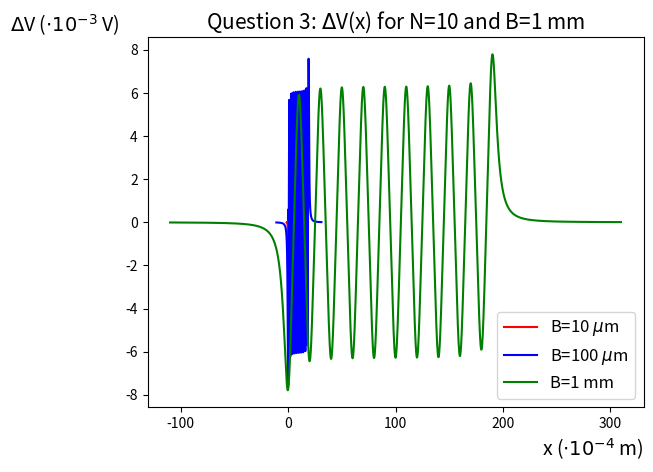

The script that saved this image:
#Import necessary libraries
import numpy as np
from numpy import *
import math
import matplotlib.pyplot as plt

#Constants in SI units
M_r=580E3
t=100E-9
MR=2
R_min=1E3
I=0.1E-3
H_keff=2E3

l_x=20E-6
l_z=2E-6

N=10

###For B=B1=10um
B1=10E-6
h_B1=B1/2

#Vector of the x-coordinate
x_B1 = linspace(-(N+1)*B1, (3*N+1)*B1, 10000)

#Variable for the sensor output voltage 
V_B1=0

#Parameters for Simpson's method
n1=10
m1=10

x1_min=-l_x/2
x1_max=l_x/2
z1_min=-l_z/2
z1_max=l_z/2

h1=(x1_max-x1_min)/n1
k1=(z1_max-z1_min)/m1

#Calculate the several elements of the sum in the Simpson's method
x1=x1_min
z1=z1_min

for a in range (0, N):
    V_B1+=(M_r/(4*math.pi)) * ( np.log ( ( (h_B1+z1)**2 + (2*a*B1-(x_B1+x1))**2 ) / ( (t+h_B1+z1)**2 + (2*a*B1-(x_B1+x1))**2 ) ) - np.log ( ( (h_B1+z1)**2 + ((2*a+1)*B1-(x_B1+x1))**2 ) / ( (t+h_B1+z1)**2 + ((2*a+1)*B1-(x_B1+x1))**2 ) ))

for i in range (1, int(n1/2-1+1)):
    x1=x1_min+(2*i)*h1
    for a in range (0, N):
        V_B1+=((2*M_r)/(4*math.pi)) * ( np.log ( ( (h_B1+z1)**2 + (2*a*B1-(x_B1+x1))**2 ) / ( (t+h_B1+z1)**2 + (2*a*B1-(x_B1+x1))**2 ) ) - np.log ( ( (h_B1+z1)**2 + ((2*a+1)*B1-(x_B1+x1))**2 ) / ( (t+h_B1+z1)**2 + ((2*a+1)*B1-(x_B1+x1))**2 ) ))

for i in range (1, int(n1/2+1)):
    x1=x1_min+(2*i-1)*h1
    for a in range (0, N):
        V_B1+=((4*M_r)/(4*math.pi)) * ( np.log ( ( (h_B1+z1)**2 + (2*a*B1-(x_B1+x1))**2 ) / ( (t+h_B1+z1)**2 + (2*a*B1-(x_B1+x1))**2 ) ) - np.log ( ( (h_B1+z1)**2 + ((2*a+1)*B1-(x_B1+x1))**2 ) / ( (t+h_B1+z1)**2 + ((2*a+1)*B1-(x_B1+x1))**2 ) ))

x1=x1_max

for a in range (0, N):
    V_B1+=(M_r/(4*math.pi)) * ( np.log ( ( (h_B1+z1)**2 + (2*a*B1-(x_B1+x1))**2 ) / ( (t+h_B1+z1)**2 + (2*a*B1-(x_B1+x1))**2 ) ) - np.log ( ( (h_B1+z1)**2 + ((2*a+1)*B1-(x_B1+x1))**2 ) / ( (t+h_B1+z1)**2 + ((2*a+1)*B1-(x_B1+x1))**2 ) ))

x1=x1_min

for j in range (1, int(m1/2-1+1)):
    z1=z1_min+(2*j)*k1
    for a in range (0, N):
        V_B1+=((2*M_r)/(4*math.pi)) * ( np.log ( ( (h_B1+z1)**2 + (2*a*B1-(x_B1+x1))**2 ) / ( (t+h_B1+z1)**2 + (2*a*B1-(x_B1+x1))**2 ) ) - np.log ( ( (h_B1+z1)**2 + ((2*a+1)*B1-(x_B1+x1))**2 ) / ( (t+h_B1+z1)**2 + ((2*a+1)*B1-(x_B1+x1))**2 ) ))

for j in range (1, int(m1/2-1+1)):
    z1=z1_min+(2*j)*k1
    for i in range (1, int(n1/2-1+1)):
        x1=x1_min+(2*i)*h1
        for a in range (0, N):
            V_B1+=((4*M_r)/(4*math.pi)) * ( np.log ( ( (h_B1+z1)**2 + (2*a*B1-(x_B1+x1))**2 ) / ( (t+h_B1+z1)**2 + (2*a*B1-(x_B1+x1))**2 ) ) - np.log ( ( (h_B1+z1)**2 + ((2*a+1)*B1-(x_B1+x1))**2 ) / ( (t+h_B1+z1)**2 + ((2*a+1)*B1-(x_B1+x1))**2 ) ))

for j in range (1, int(m1/2-1+1)):
    z1=z1+(2*j)*k1
    for i in range (1, int(n1/2+1)):
        x1=x1_min+(2*i-1)*h1
        for a in range (0, N):
            V_B1+=((8*M_r)/(4*math.pi)) * ( np.log ( ( (h_B1+z1)**2 + (2*a*B1-(x_B1+x1))**2 ) / ( (t+h_B1+z1)**2 + (2*a*B1-(x_B1+x1))**2 ) ) - np.log ( ( (h_B1+z1)**2 + ((2*a+1)*B1-(x_B1+x1))**2 ) / ( (t+h_B1+z1)**2 + ((2*a+1)*B1-(x_B1+x1))**2 ) ))

x1=x1_max

for j in range (1, int(m1/2-1+1)):
    z1=z1_min+(2*j)*k1
    for a in range (0, N):
        V_B1+=((2*M_r)/(4*math.pi)) * ( np.log ( ( (h_B1+z1)**2 + (2*a*B1-(x_B1+x1))**2 ) / ( (t+h_B1+z1)**2 + (2*a*B1-(x_B1+x1))**2 ) ) - np.log ( ( (h_B1+z1)**2 + ((2*a+1)*B1-(x_B1+x1))**2 ) / ( (t+h_B1+z1)**2 + ((2*a+1)*B1-(x_B1+x1))**2 ) ))

x1=x1_min

for j in range (1, int(m1/2+1)):
    z1=z1_min+(2*j-1)*k1
    for a in range (0, N):
        V_B1+=((4*M_r)/(4*math.pi)) * ( np.log ( ( (h_B1+z1)**2 + (2*a*B1-(x_B1+x1))**2 ) / ( (t+h_B1+z1)**2 + (2*a*B1-(x_B1+x1))**2 ) ) - np.log ( ( (h_B1+z1)**2 + ((2*a+1)*B1-(x_B1+x1))**2 ) / ( (t+h_B1+z1)**2 + ((2*a+1)*B1-(x_B1+x1))**2 ) ))

for j in range (1, int(m1/2+1)):
    z1=z1_min+(2*j-1)*k1
    for i in range (1, int(n1/2-1+1)):
        x1=x1_min+(2*i)*h1
        for a in range (0, N):
            V_B1+=((8*M_r)/(4*math.pi)) * ( np.log ( ( (h_B1+z1)**2 + (2*a*B1-(x_B1+x1))**2 ) / ( (t+h_B1+z1)**2 + (2*a*B1-(x_B1+x1))**2 ) ) - np.log ( ( (h_B1+z1)**2 + ((2*a+1)*B1-(x_B1+x1))**2 ) / ( (t+h_B1+z1)**2 + ((2*a+1)*B1-(x_B1+x1))**2 ) ))

for j in range (1, int(m1/2+1)):
    z1=z1_min+(2*j-1)*k1
    for i in range (1, int(n1/2+1)):
        x1=x1_min+(2*i-1)*h1
        for a in range (0, N):
            V_B1+=((16*M_r)/(4*math.pi)) * ( np.log ( ( (h_B1+z1)**2 + (2*a*B1-(x_B1+x1))**2 ) / ( (t+h_B1+z1)**2 + (2*a*B1-(x_B1+x1))**2 ) ) - np.log ( ( (h_B1+z1)**2 + ((2*a+1)*B1-(x_B1+x1))**2 ) / ( (t+h_B1+z1)**2 + ((2*a+1)*B1-(x_B1+x1))**2 ) ))

x1=x1_max

for j in range (1, int(m1/2+1)):
    z1=z1_min+(2*j-1)*k1
    for a in range (0, N):
        V_B1+=((4*M_r)/(4*math.pi)) * ( np.log ( ( (h_B1+z1)**2 + (2*a*B1-(x_B1+x1))**2 ) / ( (t+h_B1+z1)**2 + (2*a*B1-(x_B1+x1))**2 ) ) - np.log ( ( (h_B1+z1)**2 + ((2*a+1)*B1-(x_B1+x1))**2 ) / ( (t+h_B1+z1)**2 + ((2*a+1)*B1-(x_B1+x1))**2 ) ))

x1=x1_min
z1=z1_max

for a in range (0, N):
    V_B1+=(M_r/(4*math.pi)) * ( np.log ( ( (h_B1+z1)**2 + (2*a*B1-(x_B1+x1))**2 ) / ( (t+h_B1+z1)**2 + (2*a*B1-(x_B1+x1))**2 ) ) - np.log ( ( (h_B1+z1)**2 + ((2*a+1)*B1-(x_B1+x1))**2 ) / ( (t+h_B1+z1)**2 + ((2*a+1)*B1-(x_B1+x1))**2 ) ))

for i in range (1, int(n1/2-1+1)):
    x1=x1_min+(2*i)*h1
    for a in range (0, N):
        V_B1+=((2*M_r)/(4*math.pi)) * ( np.log ( ( (h_B1+z1)**2 + (2*a*B1-(x_B1+x1))**2 ) / ( (t+h_B1+z1)**2 + (2*a*B1-(x_B1+x1))**2 ) ) - np.log ( ( (h_B1+z1)**2 + ((2*a+1)*B1-(x_B1+x1))**2 ) / ( (t+h_B1+z1)**2 + ((2*a+1)*B1-(x_B1+x1))**2 ) ))

for i in range (1, int(n1/2+1)):
    x1=x1_min+(2*i-1)*h1
    for a in range (0, N):
        V_B1+=((4*M_r)/(4*math.pi)) * ( np.log ( ( (h_B1+z1)**2 + (2*a*B1-(x_B1+x1))**2 ) / ( (t+h_B1+z1)**2 + (2*a*B1-(x_B1+x1))**2 ) ) - np.log ( ( (h_B1+z1)**2 + ((2*a+1)*B1-(x_B1+x1))**2 ) / ( (t+h_B1+z1)**2 + ((2*a+1)*B1-(x_B1+x1))**2 ) ))

x1=x1_max

for a in range (0, N):
    V_B1+=(M_r/(4*math.pi)) * ( np.log ( ( (h_B1+z1)**2 + (2*a*B1-(x_B1+x1))**2 ) / ( (t+h_B1+z1)**2 + (2*a*B1-(x_B1+x1))**2 ) ) - np.log ( ( (h_B1+z1)**2 + ((2*a+1)*B1-(x_B1+x1))**2 ) / ( (t+h_B1+z1)**2 + ((2*a+1)*B1-(x_B1+x1))**2 ) ))

V_B1*=((h1*k1)/9)
V_B1*=(1/(l_x*l_z))*((MR*R_min*I)/(2*H_keff))

###Same process, but for B=B2=100um
B2=100E-6
h_B2=B2/2
x_B2 = linspace(-(N+1)*B2, (3*N+1)*B2, 10000)
V_B2=0
n2=10
m2=10
h2=(x1_max-x1_min)/n2
k2=(z1_max-z1_min)/m2

x1=x1_min
z1=z1_min

for a in range (0, N):
    V_B2+=(M_r/(4*math.pi)) * ( np.log ( ( (h_B2+z1)**2 + (2*a*B2-(x_B2+x1))**2 ) / ( (t+h_B2+z1)**2 + (2*a*B2-(x_B2+x1))**2 ) ) - np.log ( ( (h_B2+z1)**2 + ((2*a+1)*B2-(x_B2+x1))**2 ) / ( (t+h_B2+z1)**2 + ((2*a+1)*B2-(x_B2+x1))**2 ) ))

for i in range (1, int(n2/2-1+1)):
    x1=x1_min+(2*i)*h2
    for a in range (0, N):
        V_B2+=((2*M_r)/(4*math.pi)) * ( np.log ( ( (h_B2+z1)**2 + (2*a*B2-(x_B2+x1))**2 ) / ( (t+h_B2+z1)**2 + (2*a*B2-(x_B2+x1))**2 ) ) - np.log ( ( (h_B2+z1)**2 + ((2*a+1)*B2-(x_B2+x1))**2 ) / ( (t+h_B2+z1)**2 + ((2*a+1)*B2-(x_B2+x1))**2 ) ))

for i in range (1, int(n2/2+1)):
    x1=x1_min+(2*i-1)*h2
    for a in range (0, N):
        V_B2+=((4*M_r)/(4*math.pi)) * ( np.log ( ( (h_B2+z1)**2 + (2*a*B2-(x_B2+x1))**2 ) / ( (t+h_B2+z1)**2 + (2*a*B2-(x_B2+x1))**2 ) ) - np.log ( ( (h_B2+z1)**2 + ((2*a+1)*B2-(x_B2+x1))**2 ) / ( (t+h_B2+z1)**2 + ((2*a+1)*B2-(x_B2+x1))**2 ) ))

x1=x1_max

for a in range (0, N):
    V_B2+=(M_r/(4*math.pi)) * ( np.log ( ( (h_B2+z1)**2 + (2*a*B2-(x_B2+x1))**2 ) / ( (t+h_B2+z1)**2 + (2*a*B2-(x_B2+x1))**2 ) ) - np.log ( ( (h_B2+z1)**2 + ((2*a+1)*B2-(x_B2+x1))**2 ) / ( (t+h_B2+z1)**2 + ((2*a+1)*B2-(x_B2+x1))**2 ) ))

x1=x1_min

for j in range (1, int(m2/2-1+1)):
    z1=z1_min+(2*j)*k2
    for a in range (0, N):
        V_B2+=((2*M_r)/(4*math.pi)) * ( np.log ( ( (h_B2+z1)**2 + (2*a*B2-(x_B2+x1))**2 ) / ( (t+h_B2+z1)**2 + (2*a*B2-(x_B2+x1))**2 ) ) - np.log ( ( (h_B2+z1)**2 + ((2*a+1)*B2-(x_B2+x1))**2 ) / ( (t+h_B2+z1)**2 + ((2*a+1)*B2-(x_B2+x1))**2 ) ))

for j in range (1, int(m2/2-1+1)):
    z1=z1_min+(2*j)*k2
    for i in range (1, int(n2/2-1+1)):
        x1=x1_min+(2*i)*h2
        for a in range (0, N):
            V_B2+=((4*M_r)/(4*math.pi)) * ( np.log ( ( (h_B2+z1)**2 + (2*a*B2-(x_B2+x1))**2 ) / ( (t+h_B2+z1)**2 + (2*a*B2-(x_B2+x1))**2 ) ) - np.log ( ( (h_B2+z1)**2 + ((2*a+1)*B2-(x_B2+x1))**2 ) / ( (t+h_B2+z1)**2 + ((2*a+1)*B2-(x_B2+x1))**2 ) ))

for j in range (1, int(m2/2-1+1)):
    z1=z1+(2*j)*k2
    for i in range (1, int(n2/2+1)):
        x1=x1_min+(2*i-1)*h2
        for a in range (0, N):
            V_B2+=((8*M_r)/(4*math.pi)) * ( np.log ( ( (h_B2+z1)**2 + (2*a*B2-(x_B2+x1))**2 ) / ( (t+h_B2+z1)**2 + (2*a*B2-(x_B2+x1))**2 ) ) - np.log ( ( (h_B2+z1)**2 + ((2*a+1)*B2-(x_B2+x1))**2 ) / ( (t+h_B2+z1)**2 + ((2*a+1)*B2-(x_B2+x1))**2 ) ))

x1=x1_max

for j in range (1, int(m2/2-1+1)):
    z1=z1_min+(2*j)*k2
    for a in range (0, N):
        V_B2+=((2*M_r)/(4*math.pi)) * ( np.log ( ( (h_B2+z1)**2 + (2*a*B2-(x_B2+x1))**2 ) / ( (t+h_B2+z1)**2 + (2*a*B2-(x_B2+x1))**2 ) ) - np.log ( ( (h_B2+z1)**2 + ((2*a+1)*B2-(x_B2+x1))**2 ) / ( (t+h_B2+z1)**2 + ((2*a+1)*B2-(x_B2+x1))**2 ) ))

x1=x1_min

for j in range (1, int(m2/2+1)):
    z1=z1_min+(2*j-1)*k2
    for a in range (0, N):
        V_B2+=((4*M_r)/(4*math.pi)) * ( np.log ( ( (h_B2+z1)**2 + (2*a*B2-(x_B2+x1))**2 ) / ( (t+h_B2+z1)**2 + (2*a*B2-(x_B2+x1))**2 ) ) - np.log ( ( (h_B2+z1)**2 + ((2*a+1)*B2-(x_B2+x1))**2 ) / ( (t+h_B2+z1)**2 + ((2*a+1)*B2-(x_B2+x1))**2 ) ))

for j in range (1, int(m2/2+1)):
    z1=z1_min+(2*j-1)*k2
    for i in range (1, int(n2/2-1+1)):
        x1=x1_min+(2*i)*h2
        for a in range (0, N):
            V_B2+=((8*M_r)/(4*math.pi)) * ( np.log ( ( (h_B2+z1)**2 + (2*a*B2-(x_B2+x1))**2 ) / ( (t+h_B2+z1)**2 + (2*a*B2-(x_B2+x1))**2 ) ) - np.log ( ( (h_B2+z1)**2 + ((2*a+1)*B2-(x_B2+x1))**2 ) / ( (t+h_B2+z1)**2 + ((2*a+1)*B2-(x_B2+x1))**2 ) ))

for j in range (1, int(m2/2+1)):
    z1=z1_min+(2*j-1)*k2
    for i in range (1, int(n2/2+1)):
        x1=x1_min+(2*i-1)*h2
        for a in range (0, N):
            V_B2+=((16*M_r)/(4*math.pi)) * ( np.log ( ( (h_B2+z1)**2 + (2*a*B2-(x_B2+x1))**2 ) / ( (t+h_B2+z1)**2 + (2*a*B2-(x_B2+x1))**2 ) ) - np.log ( ( (h_B2+z1)**2 + ((2*a+1)*B2-(x_B2+x1))**2 ) / ( (t+h_B2+z1)**2 + ((2*a+1)*B2-(x_B2+x1))**2 ) ))

x1=x1_max

for j in range (1, int(m2/2+1)):
    z1=z1_min+(2*j-1)*k2
    for a in range (0, N):
        V_B2+=((4*M_r)/(4*math.pi)) * ( np.log ( ( (h_B2+z1)**2 + (2*a*B2-(x_B2+x1))**2 ) / ( (t+h_B2+z1)**2 + (2*a*B2-(x_B2+x1))**2 ) ) - np.log ( ( (h_B2+z1)**2 + ((2*a+1)*B2-(x_B2+x1))**2 ) / ( (t+h_B2+z1)**2 + ((2*a+1)*B2-(x_B2+x1))**2 ) ))

x1=x1_min
z1=z1_max

for a in range (0, N):
    V_B2+=(M_r/(4*math.pi)) * ( np.log ( ( (h_B2+z1)**2 + (2*a*B2-(x_B2+x1))**2 ) / ( (t+h_B2+z1)**2 + (2*a*B2-(x_B2+x1))**2 ) ) - np.log ( ( (h_B2+z1)**2 + ((2*a+1)*B2-(x_B2+x1))**2 ) / ( (t+h_B2+z1)**2 + ((2*a+1)*B2-(x_B2+x1))**2 ) ))

for i in range (1, int(n2/2-1+1)):
    x1=x1_min+(2*i)*h2
    for a in range (0, N):
        V_B2+=((2*M_r)/(4*math.pi)) * ( np.log ( ( (h_B2+z1)**2 + (2*a*B2-(x_B2+x1))**2 ) / ( (t+h_B2+z1)**2 + (2*a*B2-(x_B2+x1))**2 ) ) - np.log ( ( (h_B2+z1)**2 + ((2*a+1)*B2-(x_B2+x1))**2 ) / ( (t+h_B2+z1)**2 + ((2*a+1)*B2-(x_B2+x1))**2 ) ))

for i in range (1, int(n2/2+1)):
    x1=x1_min+(2*i-1)*h2
    for a in range (0, N):
        V_B2+=((4*M_r)/(4*math.pi)) * ( np.log ( ( (h_B2+z1)**2 + (2*a*B2-(x_B2+x1))**2 ) / ( (t+h_B2+z1)**2 + (2*a*B2-(x_B2+x1))**2 ) ) - np.log ( ( (h_B2+z1)**2 + ((2*a+1)*B2-(x_B2+x1))**2 ) / ( (t+h_B2+z1)**2 + ((2*a+1)*B2-(x_B2+x1))**2 ) ))

x1=x1_max

for a in range (0, N):
    V_B2+=(M_r/(4*math.pi)) * ( np.log ( ( (h_B2+z1)**2 + (2*a*B2-(x_B2+x1))**2 ) / ( (t+h_B2+z1)**2 + (2*a*B2-(x_B2+x1))**2 ) ) - np.log ( ( (h_B2+z1)**2 + ((2*a+1)*B2-(x_B2+x1))**2 ) / ( (t+h_B2+z1)**2 + ((2*a+1)*B2-(x_B2+x1))**2 ) ))

V_B2*=((h2*k2)/9)
V_B2*=(1/(l_x*l_z))*((MR*R_min*I)/(2*H_keff))

### Mesmo processo, mas para B=B3=1mm

B3=1E-3
h_B3=B3/2
x_B3 = linspace(-(N+1)*B3, (3*N+1)*B3, 10000)
V_B3=0
n3=10
m3=10
h3=(x1_max-x1_min)/n3
k3=(z1_max-z1_min)/m3

x1=x1_min
z1=z1_min

for a in range (0, N):
    V_B3+=(M_r/(4*math.pi)) * ( np.log ( ( (h_B3+z1)**2 + (2*a*B3-(x_B3+x1))**2 ) / ( (t+h_B3+z1)**2 + (2*a*B3-(x_B3+x1))**2 ) ) - np.log ( ( (h_B3+z1)**2 + ((2*a+1)*B3-(x_B3+x1))**2 ) / ( (t+h_B3+z1)**2 + ((2*a+1)*B3-(x_B3+x1))**2 ) ))

for i in range (1, int(n3/2-1+1)):
    x1=x1_min+(2*i)*h3
    for a in range (0, N):
        V_B3+=((2*M_r)/(4*math.pi)) * ( np.log ( ( (h_B3+z1)**2 + (2*a*B3-(x_B3+x1))**2 ) / ( (t+h_B3+z1)**2 + (2*a*B3-(x_B3+x1))**2 ) ) - np.log ( ( (h_B3+z1)**2 + ((2*a+1)*B3-(x_B3+x1))**2 ) / ( (t+h_B3+z1)**2 + ((2*a+1)*B3-(x_B3+x1))**2 ) ))

for i in range (1, int(n3/2+1)):
    x1=x1_min+(2*i-1)*h3
    for a in range (0, N):
        V_B3+=((4*M_r)/(4*math.pi)) * ( np.log ( ( (h_B3+z1)**2 + (2*a*B3-(x_B3+x1))**2 ) / ( (t+h_B3+z1)**2 + (2*a*B3-(x_B3+x1))**2 ) ) - np.log ( ( (h_B3+z1)**2 + ((2*a+1)*B3-(x_B3+x1))**2 ) / ( (t+h_B3+z1)**2 + ((2*a+1)*B3-(x_B3+x1))**2 ) ))

x1=x1_max

for a in range (0, N):
    V_B3+=(M_r/(4*math.pi)) * ( np.log ( ( (h_B3+z1)**2 + (2*a*B3-(x_B3+x1))**2 ) / ( (t+h_B3+z1)**2 + (2*a*B3-(x_B3+x1))**2 ) ) - np.log ( ( (h_B3+z1)**2 + ((2*a+1)*B3-(x_B3+x1))**2 ) / ( (t+h_B3+z1)**2 + ((2*a+1)*B3-(x_B3+x1))**2 ) ))

x1=x1_min

for j in range (1, int(m3/2-1+1)):
    z1=z1_min+(2*j)*k3
    for a in range (0, N):
        V_B3+=((2*M_r)/(4*math.pi)) * ( np.log ( ( (h_B3+z1)**2 + (2*a*B3-(x_B3+x1))**2 ) / ( (t+h_B3+z1)**2 + (2*a*B3-(x_B3+x1))**2 ) ) - np.log ( ( (h_B3+z1)**2 + ((2*a+1)*B3-(x_B3+x1))**2 ) / ( (t+h_B3+z1)**2 + ((2*a+1)*B3-(x_B3+x1))**2 ) ))

for j in range (1, int(m3/2-1+1)):
    z1=z1_min+(2*j)*k3
    for i in range (1, int(n3/2-1+1)):
        x1=x1_min+(2*i)*h3
        for a in range (0, N):
            V_B3+=((4*M_r)/(4*math.pi)) * ( np.log ( ( (h_B3+z1)**2 + (2*a*B3-(x_B3+x1))**2 ) / ( (t+h_B3+z1)**2 + (2*a*B3-(x_B3+x1))**2 ) ) - np.log ( ( (h_B3+z1)**2 + ((2*a+1)*B3-(x_B3+x1))**2 ) / ( (t+h_B3+z1)**2 + ((2*a+1)*B3-(x_B3+x1))**2 ) ))

for j in range (1, int(m3/2-1+1)):
    z1=z1+(2*j)*k3
    for i in range (1, int(n3/2+1)):
        x1=x1_min+(2*i-1)*h3
        for a in range (0, N):
            V_B3+=((8*M_r)/(4*math.pi)) * ( np.log ( ( (h_B3+z1)**2 + (2*a*B3-(x_B3+x1))**2 ) / ( (t+h_B3+z1)**2 + (2*a*B3-(x_B3+x1))**2 ) ) - np.log ( ( (h_B3+z1)**2 + ((2*a+1)*B3-(x_B3+x1))**2 ) / ( (t+h_B3+z1)**2 + ((2*a+1)*B3-(x_B3+x1))**2 ) ))

x1=x1_max

for j in range (1, int(m3/2-1+1)):
    z1=z1_min+(2*j)*k3
    for a in range (0, N):
        V_B3+=((2*M_r)/(4*math.pi)) * ( np.log ( ( (h_B3+z1)**2 + (2*a*B3-(x_B3+x1))**2 ) / ( (t+h_B3+z1)**2 + (2*a*B3-(x_B3+x1))**2 ) ) - np.log ( ( (h_B3+z1)**2 + ((2*a+1)*B3-(x_B3+x1))**2 ) / ( (t+h_B3+z1)**2 + ((2*a+1)*B3-(x_B3+x1))**2 ) ))

x1=x1_min

for j in range (1, int(m3/2+1)):
    z1=z1_min+(2*j-1)*k3
    for a in range (0, N):
        V_B3+=((4*M_r)/(4*math.pi)) * ( np.log ( ( (h_B3+z1)**2 + (2*a*B3-(x_B3+x1))**2 ) / ( (t+h_B3+z1)**2 + (2*a*B3-(x_B3+x1))**2 ) ) - np.log ( ( (h_B3+z1)**2 + ((2*a+1)*B3-(x_B3+x1))**2 ) / ( (t+h_B3+z1)**2 + ((2*a+1)*B3-(x_B3+x1))**2 ) ))

for j in range (1, int(m3/2+1)):
    z1=z1_min+(2*j-1)*k3
    for i in range (1, int(n3/2-1+1)):
        x1=x1_min+(2*i)*h3
        for a in range (0, N):
            V_B3+=((8*M_r)/(4*math.pi)) * ( np.log ( ( (h_B3+z1)**2 + (2*a*B3-(x_B3+x1))**2 ) / ( (t+h_B3+z1)**2 + (2*a*B3-(x_B3+x1))**2 ) ) - np.log ( ( (h_B3+z1)**2 + ((2*a+1)*B3-(x_B3+x1))**2 ) / ( (t+h_B3+z1)**2 + ((2*a+1)*B3-(x_B3+x1))**2 ) ))

for j in range (1, int(m3/2+1)):
    z1=z1_min+(2*j-1)*k3
    for i in range (1, int(n3/2+1)):
        x1=x1_min+(2*i-1)*h3
        for a in range (0, N):
            V_B3+=((16*M_r)/(4*math.pi)) * ( np.log ( ( (h_B3+z1)**2 + (2*a*B3-(x_B3+x1))**2 ) / ( (t+h_B3+z1)**2 + (2*a*B3-(x_B3+x1))**2 ) ) - np.log ( ( (h_B3+z1)**2 + ((2*a+1)*B3-(x_B3+x1))**2 ) / ( (t+h_B3+z1)**2 + ((2*a+1)*B3-(x_B3+x1))**2 ) ))

x1=x1_max

for j in range (1, int(m3/2+1)):
    z1=z1_min+(2*j-1)*k3
    for a in range (0, N):
        V_B3+=((4*M_r)/(4*math.pi)) * ( np.log ( ( (h_B3+z1)**2 + (2*a*B3-(x_B3+x1))**2 ) / ( (t+h_B3+z1)**2 + (2*a*B3-(x_B3+x1))**2 ) ) - np.log ( ( (h_B3+z1)**2 + ((2*a+1)*B3-(x_B3+x1))**2 ) / ( (t+h_B3+z1)**2 + ((2*a+1)*B3-(x_B3+x1))**2 ) ))

x1=x1_min
z1=z1_max

for a in range (0, N):
    V_B3+=(M_r/(4*math.pi)) * ( np.log ( ( (h_B3+z1)**2 + (2*a*B3-(x_B3+x1))**2 ) / ( (t+h_B3+z1)**2 + (2*a*B3-(x_B3+x1))**2 ) ) - np.log ( ( (h_B3+z1)**2 + ((2*a+1)*B3-(x_B3+x1))**2 ) / ( (t+h_B3+z1)**2 + ((2*a+1)*B3-(x_B3+x1))**2 ) ))

for i in range (1, int(n3/2-1+1)):
    x1=x1_min+(2*i)*h3
    for a in range (0, N):
        V_B3+=((2*M_r)/(4*math.pi)) * ( np.log ( ( (h_B3+z1)**2 + (2*a*B3-(x_B3+x1))**2 ) / ( (t+h_B3+z1)**2 + (2*a*B3-(x_B3+x1))**2 ) ) - np.log ( ( (h_B3+z1)**2 + ((2*a+1)*B3-(x_B3+x1))**2 ) / ( (t+h_B3+z1)**2 + ((2*a+1)*B3-(x_B3+x1))**2 ) ))

for i in range (1, int(n3/2+1)):
    x1=x1_min+(2*i-1)*h3
    for a in range (0, N):
        V_B3+=((4*M_r)/(4*math.pi)) * ( np.log ( ( (h_B3+z1)**2 + (2*a*B3-(x_B3+x1))**2 ) / ( (t+h_B3+z1)**2 + (2*a*B3-(x_B3+x1))**2 ) ) - np.log ( ( (h_B3+z1)**2 + ((2*a+1)*B3-(x_B3+x1))**2 ) / ( (t+h_B3+z1)**2 + ((2*a+1)*B3-(x_B3+x1))**2 ) ))

x1=x1_max

for a in range (0, N):
    V_B3+=(M_r/(4*math.pi)) * ( np.log ( ( (h_B3+z1)**2 + (2*a*B3-(x_B3+x1))**2 ) / ( (t+h_B3+z1)**2 + (2*a*B3-(x_B3+x1))**2 ) ) - np.log ( ( (h_B3+z1)**2 + ((2*a+1)*B3-(x_B3+x1))**2 ) / ( (t+h_B3+z1)**2 + ((2*a+1)*B3-(x_B3+x1))**2 ) ))

V_B3*=((h3*k3)/9)
V_B3*=(1/(l_x*l_z))*((MR*R_min*I)/(2*H_keff))

#Graph for all values of B
plt.plot(x_B1*1E4, V_B1*10E1, 'r', label=r'B=10 $\mu$m')
plt.plot(x_B1*1E4, V_B2*10E1, 'b', label=r'B=100 $\mu$m')
plt.plot(x_B1*1E4, V_B3*10E1, 'g', label=r'B=1 mm')
plt.xlabel(r'x ($\cdot10^{-4}$ m)', fontsize=14, loc='right')
plt.ylabel(r'$\Delta$V ($\cdot10^{-1}$ V)', fontsize=14, rotation='horizontal', loc='top')
plt.title(r'Question 3: $\Delta$V(x) for N=10', fontsize=15)
plt.legend(loc='best', shadow=False, fontsize='large')
plt.grid()
plt.show()
#Graph for B=B1
plt.plot(x_B1*1E4, V_B1*10E1, 'r')
plt.xlabel(r'x ($\cdot10^{-4}$ m)', fontsize=14, loc='right')
plt.ylabel(r'$\Delta$V ($\cdot10^{-1}$ V)', fontsize=14, rotation='horizontal', loc='top')
plt.title(r'Question 3: $\Delta$V(x) for N=10 and B=10 $\mu$m', fontsize=15)
plt.grid()
plt.show()
#x_max = x_B2[np.argmax(V_B2)] 
#print (x_max)
#Graph for B=B2
plt.plot(x_B2*1E4, V_B2*10E2, 'b')
plt.xlabel(r'x ($\cdot10^{-4}$ m)', fontsize=14, loc='right')
plt.ylabel(r'$\Delta$V ($\cdot10^{-2}$ V)', fontsize=14, rotation='horizontal', loc='top')
plt.title(r'Question 3: $\Delta$V(x) for N=10 and B=100 $\mu$m', fontsize=15)
plt.grid()
plt.show()
#Graph for B=B3
plt.plot(x_B3*1E4, V_B3*10E3, 'g')
plt.xlabel(r'x ($\cdot10^{-4}$ m)', fontsize=14, loc='right')
plt.ylabel(r'$\Delta$V ($\cdot10^{-3}$ V)', fontsize=14, rotation='horizontal', loc='top')
plt.title(r'Question 3: $\Delta$V(x) for N=10 and B=1 mm', fontsize=15)
plt.grid()
plt.show()